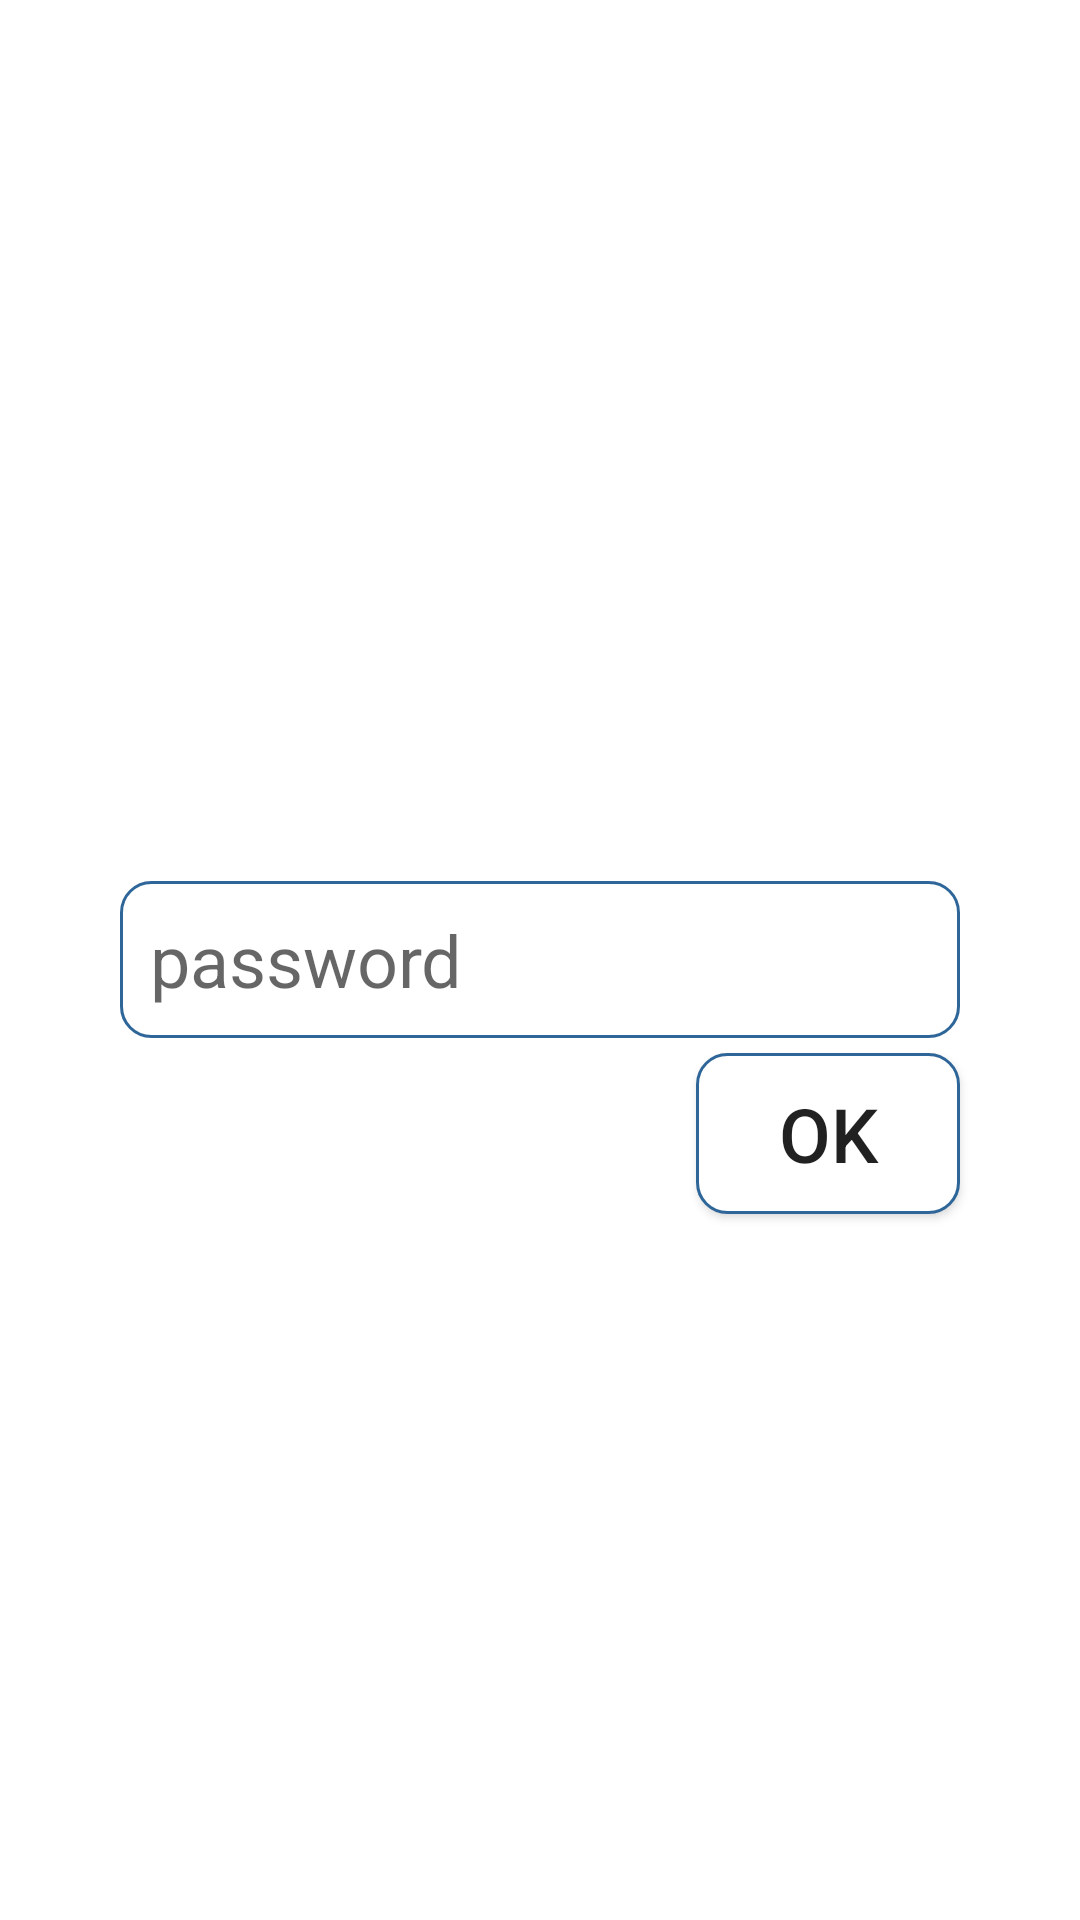

This screen was rendered from an Android layout file. Write that file and the resources it references.
<!-- AndroidManifest.xml: application theme AppTheme -->
<!-- res/layout/activity_locker.xml -->
<?xml version="1.0" encoding="utf-8"?>


<RelativeLayout
        android:layout_width="fill_parent"
        android:layout_height="fill_parent" xmlns:android="http://schemas.android.com/apk/res/android"
        android:background="#fff">

    <EditText
            android:layout_width="match_parent"
            android:layout_height="wrap_content"
            android:padding="10dp"
            android:textSize="24sp"
            android:background="@drawable/rounded_edittext"
            android:hint="password"
            android:id="@+id/editTextPass"
            android:layout_marginLeft="40dp"
            android:layout_marginRight="40dp"
            android:layout_centerVertical="true"
            android:layout_centerHorizontal="true"
            android:inputType="textPassword"/>
    <ImageView
            android:layout_width="30dp"
            android:layout_height="30dp"
            android:id="@+id/eye"
            android:layout_marginLeft="45dp"
            android:layout_below="@+id/editTextPass"
            android:src="@drawable/eye"
            android:layout_marginTop="5dp"
            android:layout_alignParentLeft="true"/>
    <Button
            android:layout_width="wrap_content"
            android:layout_height="wrap_content"
            android:text="@string/Ok"
            android:textSize="25sp"
            android:id="@+id/btnOk"
            android:layout_below="@+id/editTextPass"
            android:layout_alignParentRight="true"
            android:layout_marginTop="5dp"
            android:padding="10dp"
            android:background="@drawable/rounded_edittext"
            android:layout_marginRight="40dp"/>

    <TextView
        android:layout_width="wrap_content"
        android:layout_height="wrap_content"
        android:textColor = "#f45"
        android:textSize="24sp"
        android:id="@+id/txtNotCorrect"
        android:layout_alignParentBottom="true"
        android:layout_centerHorizontal="true" />

</RelativeLayout>
<!-- resources referenced by this layout -->
<resources>
  <!-- drawable rounded_edittext (drawable-hdpi) -->
  <?xml version="1.0" encoding="utf-8"?>
  
  <shape xmlns:android="http://schemas.android.com/apk/res/android" >
  
      <solid android:color="#FFFFFF" />
  
      <stroke
              android:width="1dp"
              android:color="#2f6699" />
      <corners
              android:topLeftRadius="10dp"
              android:topRightRadius="10dp"
              android:bottomLeftRadius="10dp"
              android:bottomRightRadius="10dp"
  
              />
  
  </shape>
  <string name="Ok">OK</string>
  <style name="AppTheme" parent="Theme.AppCompat.Light.DarkActionBar">
          
      </style>
</resources>
